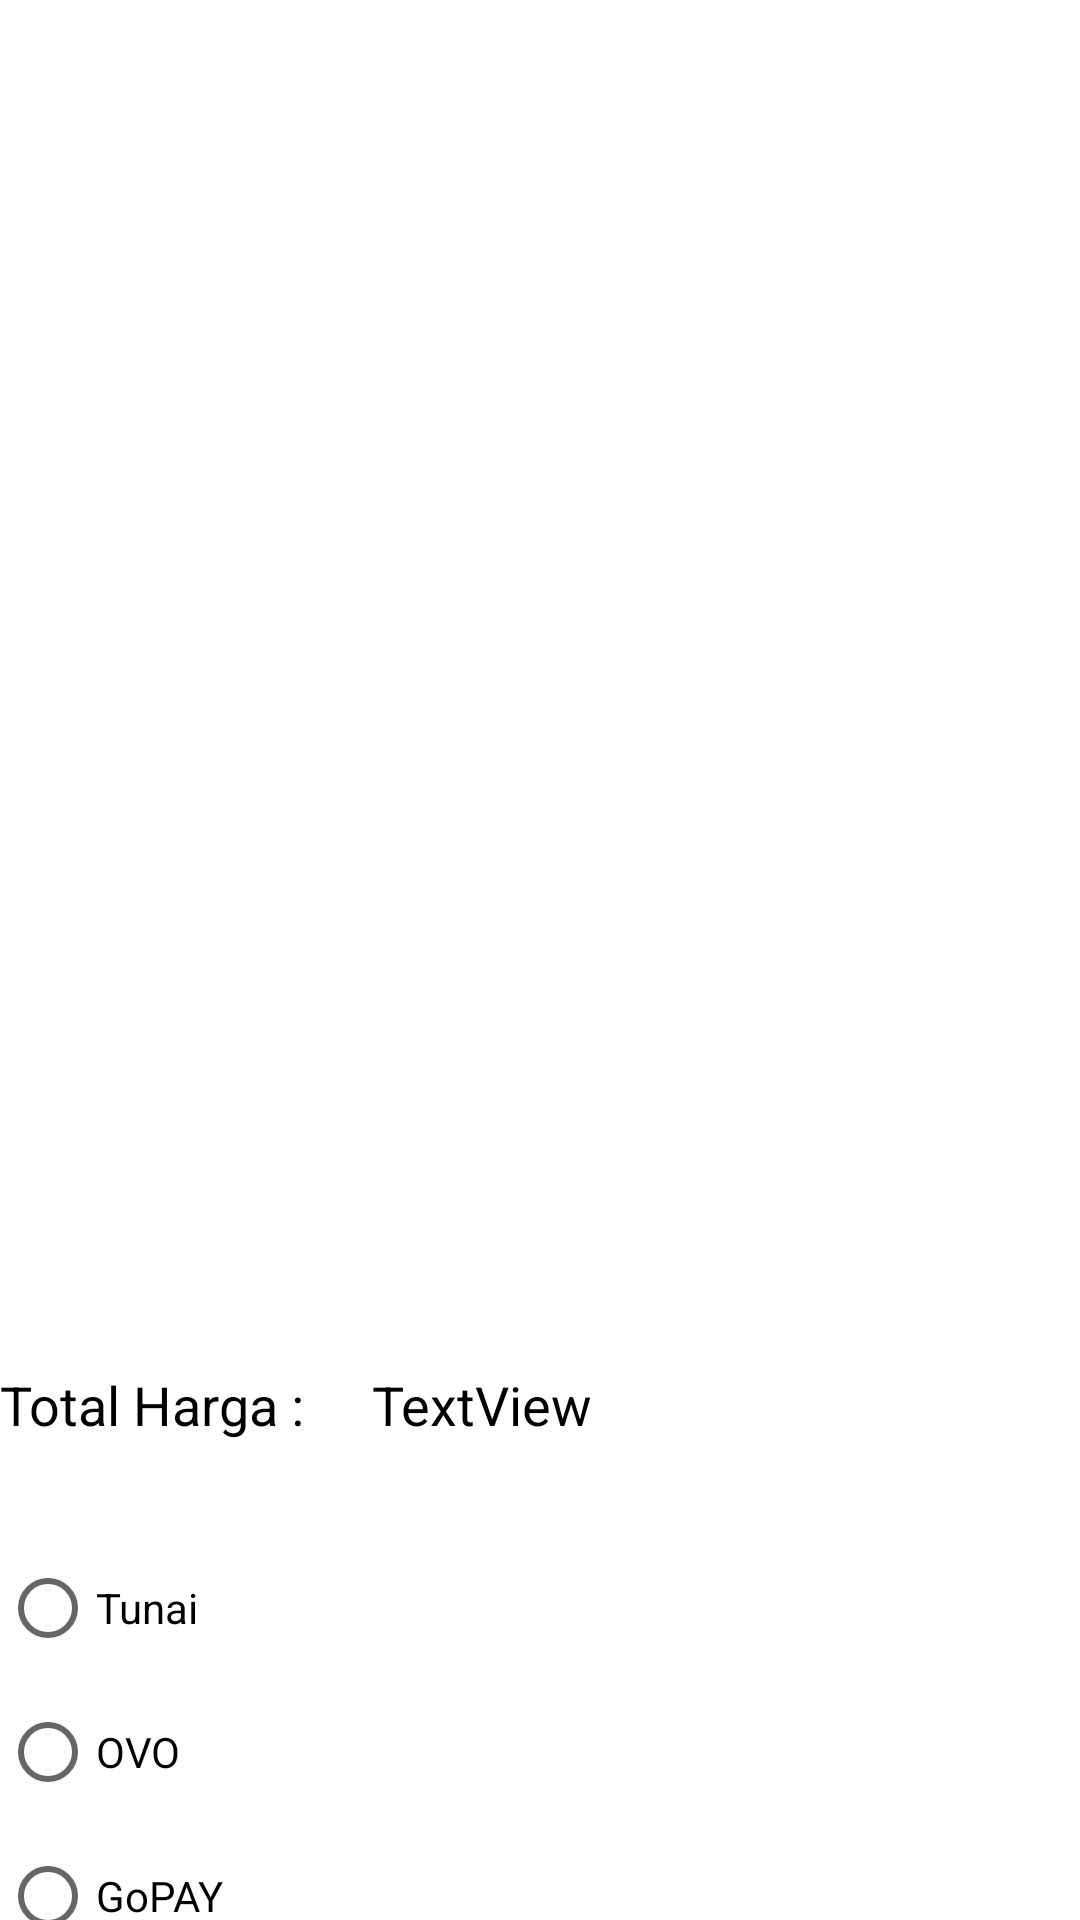

This screen was rendered from an Android layout file. Write that file and the resources it references.
<!-- AndroidManifest.xml: application theme Theme.aplikasipemesanan -->
<!-- res/layout/activity_bayar_pesanan.xml -->
<LinearLayout xmlns:android="http://schemas.android.com/apk/res/android"
    xmlns:tools="http://schemas.android.com/tools"
    android:id="@+id/linearPesanan"
    android:layout_width="match_parent"
    android:layout_height="match_parent"
    android:orientation="vertical"
    tools:context=".BayarPesanan">

    <ListView
        android:id="@+id/listViewPesanan"
        android:layout_width="match_parent"
        android:layout_height="456dp" />

    <LinearLayout
        android:layout_width="match_parent"
        android:layout_height="56dp"
        android:orientation="horizontal">

        <TextView
            android:id="@+id/textView16"
            android:layout_width="90dp"
            android:layout_height="33dp"
            android:layout_weight="1"
            android:text="Total Harga :"
            android:textColor="#000000"
            android:textSize="18sp" />

        <TextView
            android:id="@+id/txtTotBayar"
            android:layout_width="202dp"
            android:layout_height="match_parent"
            android:layout_weight="1"
            android:text="TextView"
            android:textColor="#000000"
            android:textSize="18sp" />

    </LinearLayout>

    <View
        android:layout_width="match_parent"
        android:layout_height="0dp"
        android:layout_weight="1" />

    <RadioGroup
        android:id="@+id/radioGroup"
        android:layout_width="match_parent"
        android:layout_height="wrap_content">

        <RadioButton
            android:id="@+id/radioTunai"
            android:layout_width="match_parent"
            android:layout_height="wrap_content"
            android:minHeight="48dp"
            android:text="Tunai" />

        <RadioButton
            android:id="@+id/radioOvo"
            android:layout_width="match_parent"
            android:layout_height="wrap_content"
            android:text="OVO" />

        <RadioButton
            android:id="@+id/radioGopay"
            android:layout_width="match_parent"
            android:layout_height="wrap_content"
            android:minHeight="48dp"
            android:text="GoPAY"
            tools:ignore="TouchTargetSizeCheck" />

    </RadioGroup>

    <View
        android:layout_width="match_parent"
        android:layout_height="0dp"
        android:layout_weight="1" />

    <androidx.appcompat.widget.AppCompatButton
        android:id="@+id/btnBayarSekarang"
        android:layout_width="364dp"
        android:layout_height="wrap_content"
        android:layout_marginBottom="16dp"
        android:layout_gravity="center"
        android:background="@drawable/background_rounded"
        android:onClick="bayarPesanan"
        android:text="Bayar Sekarang"
        android:textColor="#FFFFFF" />

</LinearLayout>
<!-- resources referenced by this layout -->
<resources>
  <!-- drawable background_rounded (drawable) -->
  <layer-list xmlns:android="http://schemas.android.com/apk/res/android">
      <item>
          <shape android:shape="rectangle">
              <solid android:color="#03A9F4" />
              <corners android:radius="8dp" />
          </shape>
      </item>
  </layer-list>
  <style name="Theme.aplikasipemesanan" parent="Theme.MaterialComponents.DayNight.NoActionBar">
          
          <item name="colorPrimary">@color/purple_500</item>
          <item name="colorPrimaryVariant">@color/purple_700</item>
          <item name="colorOnPrimary">@color/white</item>
          
          <item name="colorSecondary">@color/teal_200</item>
          <item name="colorSecondaryVariant">@color/teal_700</item>
          <item name="colorOnSecondary">@color/black</item>
          
          <item name="android:statusBarColor" tools:targetApi="l">?attr/colorPrimaryVariant</item>
          
      </style>
  <!-- not gathered from this repository: default colours our renderer supplied (Android Studio template values) -->
  <color name="purple_500">#FF6200EE</color>
  <color name="purple_700">#FF3700B3</color>
  <color name="teal_200">#FF03DAC5</color>
  <color name="teal_700">#FF018786</color>
  <color name="black">#FF000000</color>
  <color name="white">#FFFFFFFF</color>
</resources>
